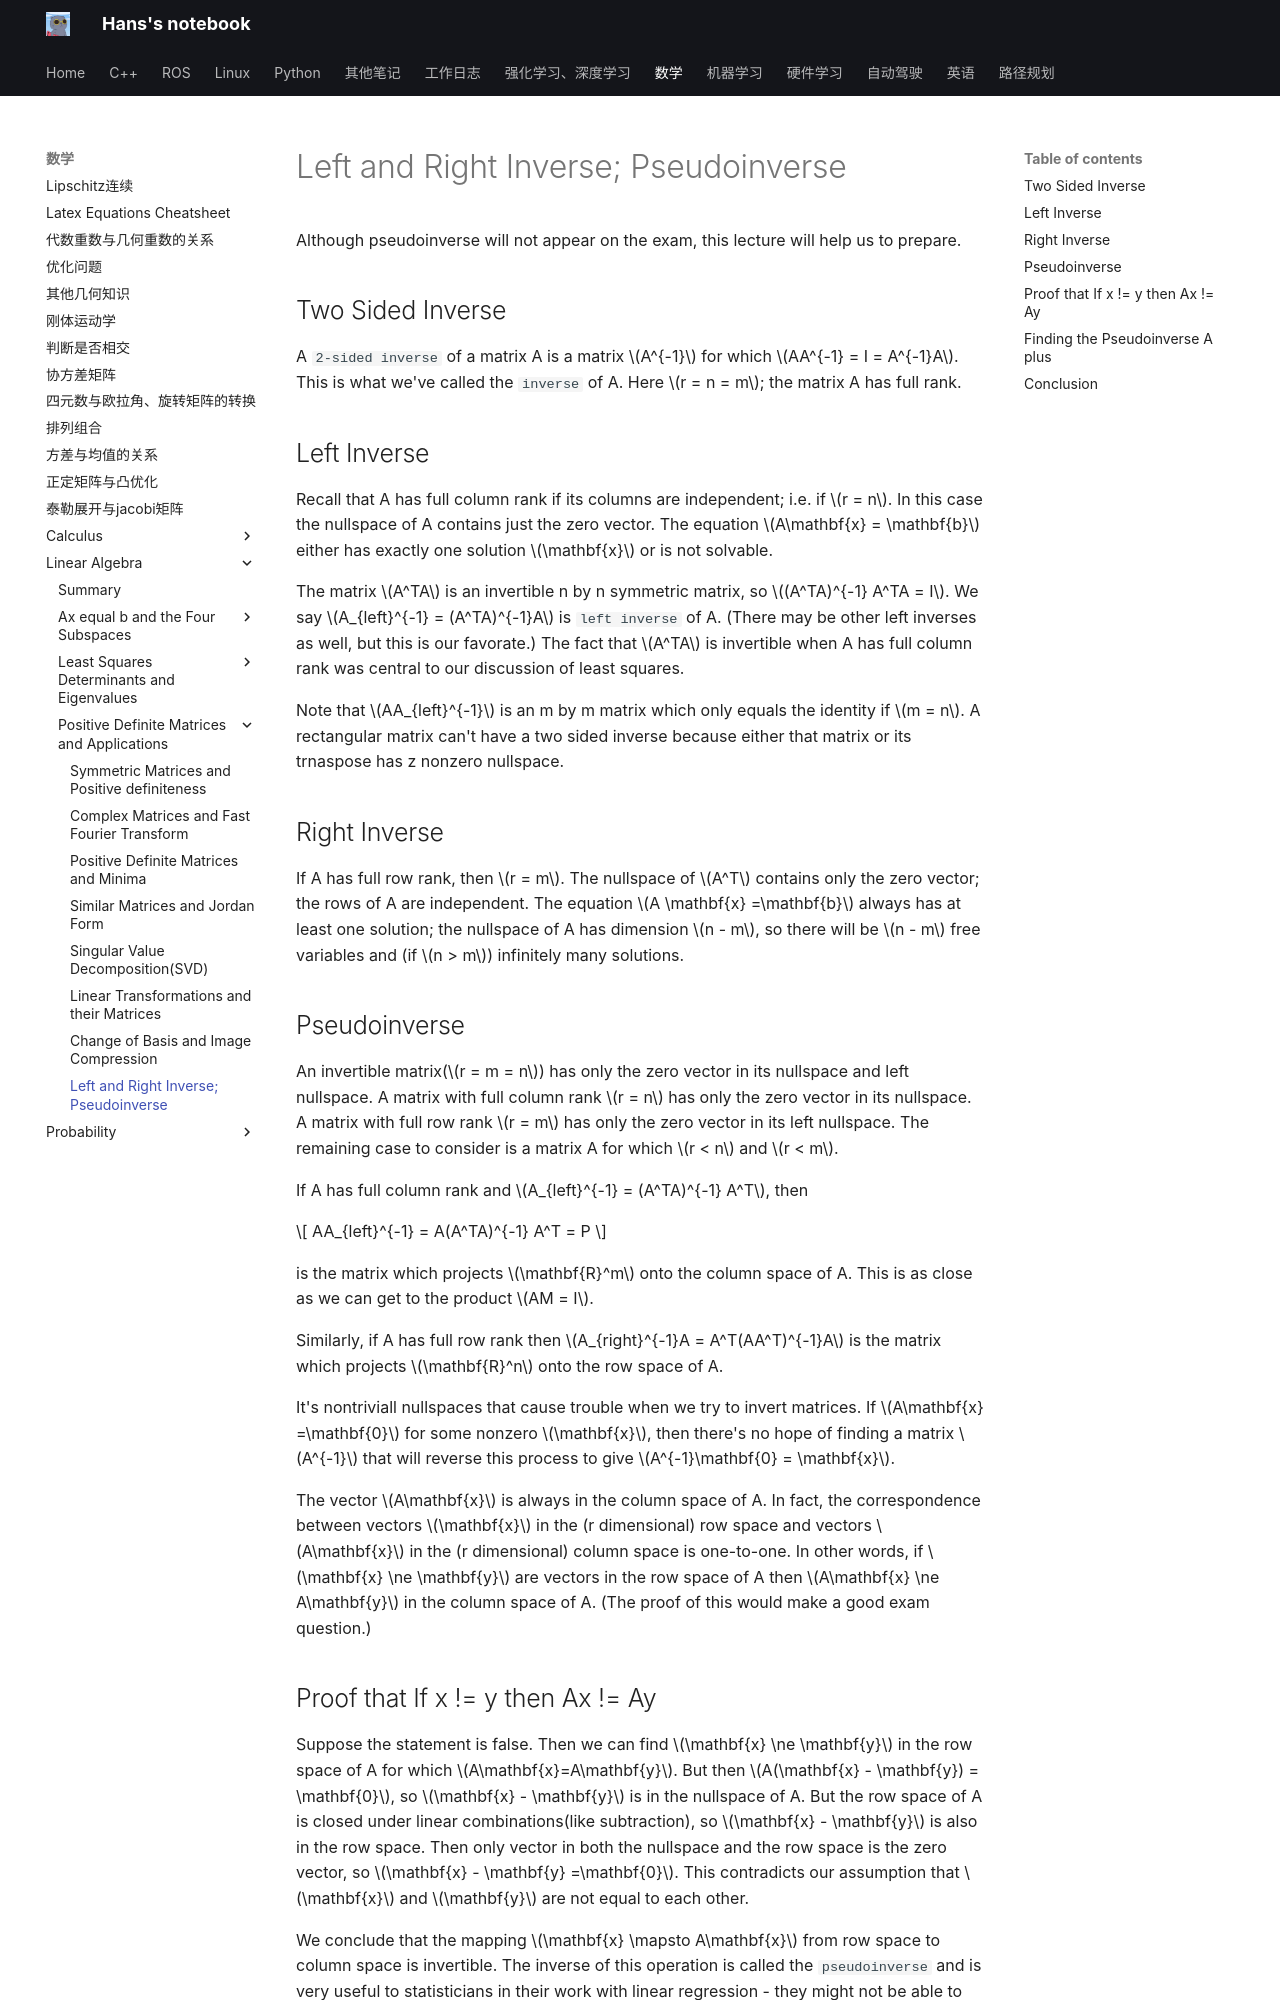

repository: hs867785578/my_note · page: 数学/Linear-Algebra/Positive-Definite-Matrices-and-Applications/08_pseudoinverse/index.html · generator: mkdocs

# Left and Right Inverse; Pseudoinverse

Although pseudoinverse will not appear on the exam, this lecture will help us to prepare.

## Two Sided Inverse

A `2-sided inverse` of a matrix A is a matrix $A^{-1}$ for which $AA^{-1} = I = A^{-1}A$. This is what we've called the `inverse` of A. Here $r = n = m$; the matrix A has full rank.

## Left Inverse

Recall that A has full column rank if its columns are independent; i.e. if $r = n$. In this case the nullspace of A contains just the zero vector. The equation $A\mathbf{x} = \mathbf{b}$ either has exactly one solution $\mathbf{x}$ or is not solvable.

The matrix $A^TA$ is an invertible n by n symmetric matrix, so $(A^TA)^{-1} A^TA = I$. We say $A_{left}^{-1} = (A^TA)^{-1}A$ is `left inverse` of A. (There may be other left inverses as well, but this is our favorate.) The fact that $A^TA$ is invertible when A has full column rank was central to our discussion of least squares.

Note that $AA_{left}^{-1}$ is an m by m matrix which only equals the identity if $m = n$. A rectangular matrix can't have a two sided inverse because either that matrix or its trnaspose has z nonzero nullspace.

## Right Inverse

If A has full row rank, then $r = m$. The nullspace of $A^T$ contains only the zero vector; the rows of A are independent. The equation $A \mathbf{x} =\mathbf{b}$ always has at least one solution; the nullspace of A has dimension $n - m$, so there will be $n - m$ free variables and (if $n > m$) infinitely many solutions.

## Pseudoinverse

An invertible matrix($r = m = n$) has only the zero vector in its nullspace and left nullspace. A matrix with full column rank $r = n$ has only the zero vector in its nullspace. A matrix with full row rank $r = m$ has only the zero vector in its left nullspace. The remaining case to consider is a matrix A for which $r < n$ and $r < m$.

If A has full column rank and $A_{left}^{-1} = (A^TA)^{-1} A^T$, then

$$
AA_{left}^{-1} = A(A^TA)^{-1} A^T = P
$$

is the matrix which projects $\mathbf{R}^m$ onto the column space of A. This is as close as we can get to the product $AM = I$.

Similarly, if A has full row rank then $A_{right}^{-1}A = A^T(AA^T)^{-1}A$ is the matrix which projects $\mathbf{R}^n$ onto the row space of A.

It's nontriviall nullspaces that cause trouble when we try to invert matrices. If $A\mathbf{x} =\mathbf{0}$ for some nonzero $\mathbf{x}$, then there's no hope of finding a matrix $A^{-1}$ that will reverse this process to give $A^{-1}\mathbf{0} = \mathbf{x}$.

The vector $A\mathbf{x}$ is always in the column space of A. In fact, the correspondence between vectors $\mathbf{x}$ in the (r dimensional) row space and vectors $A\mathbf{x}$ in the (r dimensional) column space is one-to-one. In other words, if $\mathbf{x} \ne \mathbf{y}$ are vectors in the row space of A then $A\mathbf{x} \ne A\mathbf{y}$ in the column space of A. (The proof of this would make a good exam question.)
